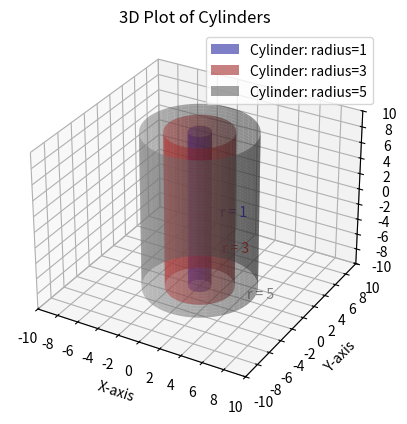

Here is the Python script that generated this plot:
import numpy as np
import matplotlib.pyplot as plt
from mpl_toolkits.mplot3d import Axes3D

# Create figure and axis
fig = plt.figure()
ax = fig.add_subplot(111, projection='3d')

# Define ranges and resolution
x_range = np.linspace(-10, 10, 100)
y_range = np.linspace(-10, 10, 100)
z_range = np.linspace(-10, 10, 100)

# Setup for cylindrical 
theta = np.linspace(0, 2 * np.pi, 100)        # provide a circle area of 2pi
z_clinder = np.linspace(-10, 10, 100)         # cylinder height up and down
Theta, Z_cyl = np.meshgrid(theta, z_clinder)  # makes a cylindrical grid

# Cylinder with radius 1 centered at (0,0)
X_cylinder = 1 * np.cos(Theta)                # Parametric equation for cylinder X = rcos
Y_cylinder = 1 * np.sin(Theta)                # Parametric equation for clinder Y = rsin
ax.plot_surface(X_cylinder, Y_cylinder, Z_cyl, alpha=0.5, color='blue', label='Cylinder: radius=1')

# Add text labels for r = 1
ax.text(2, 0, 0, 'r = 1', color='blue', fontsize=10)

# Cylinder with radius 3 centered at (0,0)
X_cylinder = 3 * np.cos(Theta)                # Parametric equation for cylinder X = rcos
Y_cylinder = 3 * np.sin(Theta)                # Parametric equation for clinder Y = rsin
ax.plot_surface(X_cylinder, Y_cylinder, Z_cyl, alpha=0.5, color='red', label='Cylinder: radius=3')

# Add text labels for r = 1
ax.text(5, -5, 0, 'r = 3', color='red', fontsize=10)

# Cylinder with radius 5 centered at (0,0)
X_cylinder = 5 * np.cos(Theta)                # Parametric equation for cylinder X = rcos
Y_cylinder = 5 * np.sin(Theta)                # Parametric equation for clinder Y = rsin
ax.plot_surface(X_cylinder, Y_cylinder, Z_cyl, alpha=0.5, color='grey', label='Cylinder: radius=5')

# Add text labels for r = 1
ax.text(10, -10, 0, 'r = 5', color='grey', fontsize=10)

# Add legend
ax.legend(loc='upper right')

# Customize axes and ticks
ax.set_xlim([-10, 10])
ax.set_ylim([-10, 10])
ax.set_zlim([-10, 10])
ax.set_xticks(np.arange(-10, 12, 2))  # Tick marks at intervals of 2
ax.set_yticks(np.arange(-10, 12, 2))  # Tick marks at intervals of 2
ax.set_zticks(np.arange(-10, 12, 2))  # Tick marks at intervals of 2
ax.set_xlabel('X-axis')
ax.set_ylabel('Y-axis')
ax.set_zlabel('Z-axis')
ax.set_title('3D Plot of Cylinders')

# Show the plot
plt.show()